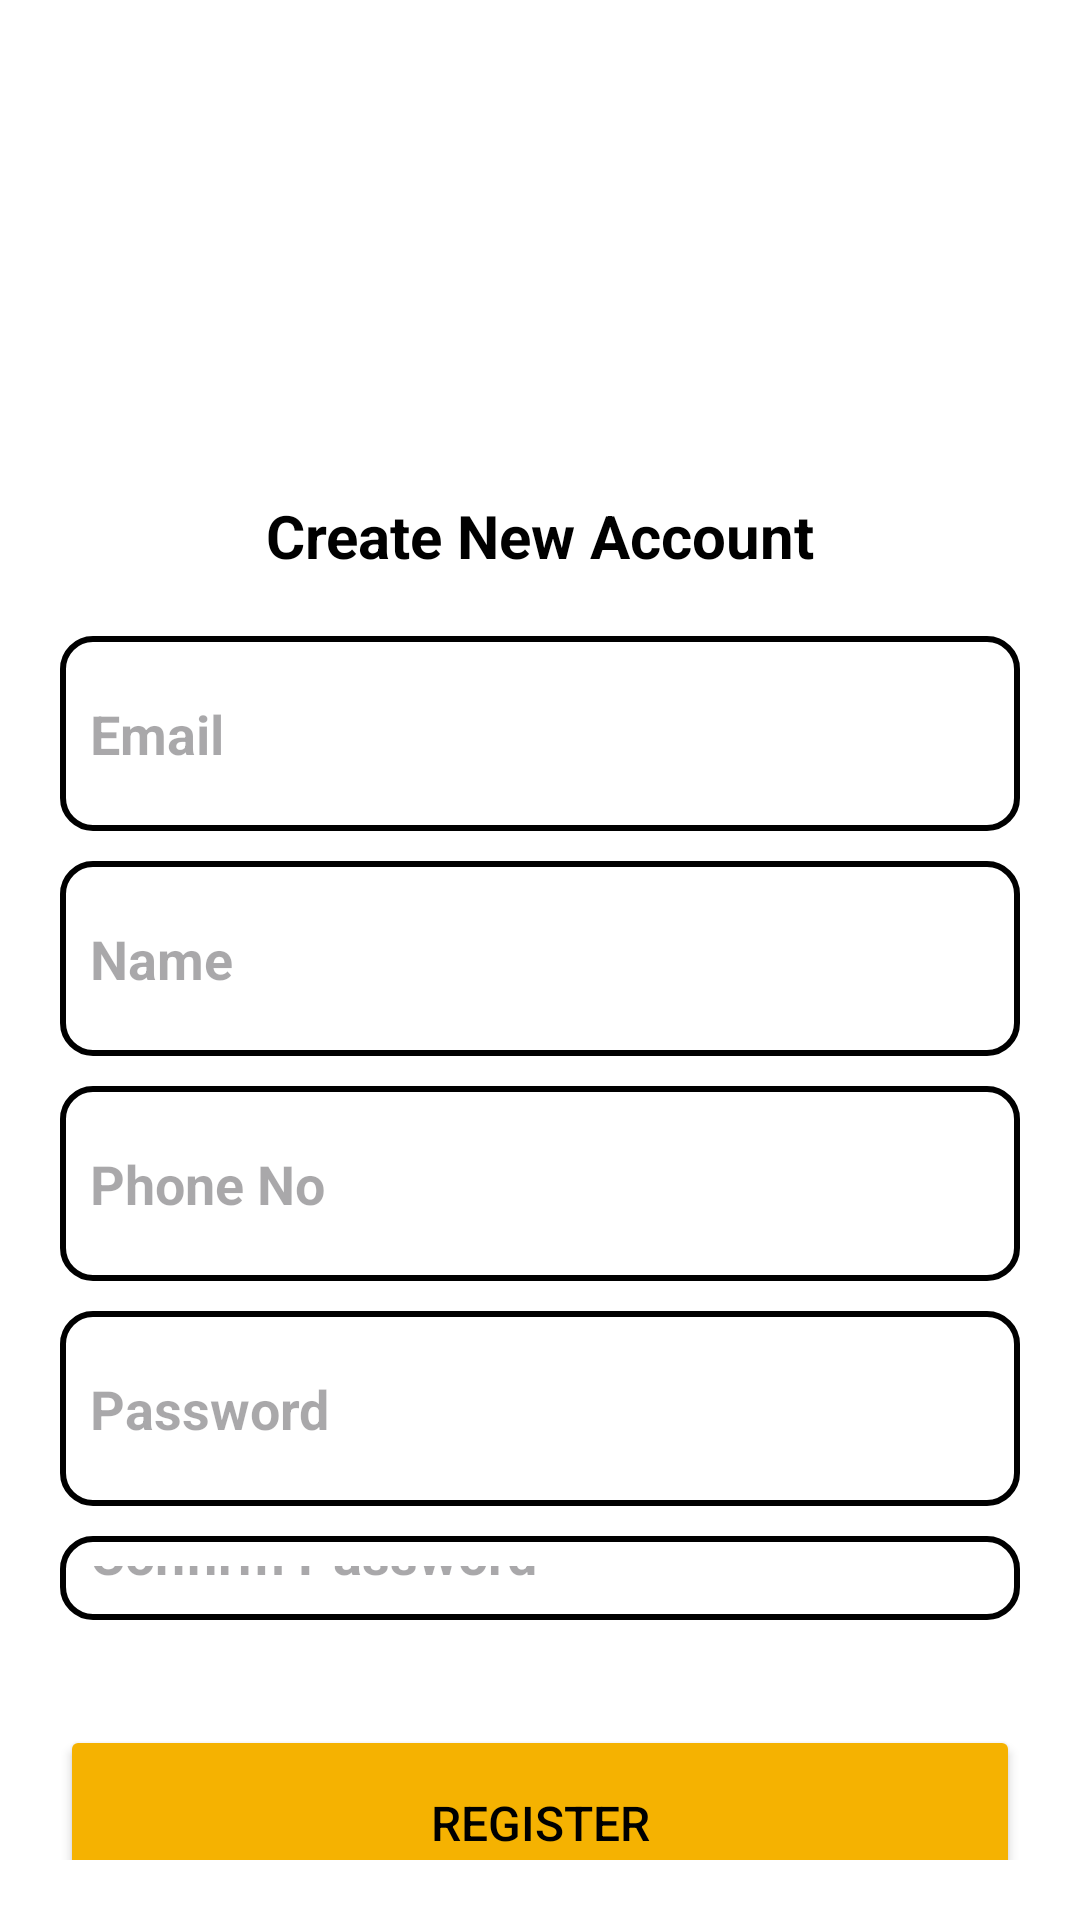

Android layout source for this screen:
<!-- AndroidManifest.xml: application theme Theme.RiderHUB -->
<!-- res/layout/activity_sign_up.xml -->
<?xml version="1.0" encoding="utf-8"?>
<RelativeLayout xmlns:android="http://schemas.android.com/apk/res/android"
    xmlns:app="http://schemas.android.com/apk/res-auto"
    xmlns:tools="http://schemas.android.com/tools"
    android:layout_width="match_parent"
    android:layout_height="match_parent"
    tools:context=".signUp">

    <LinearLayout
        android:layout_width="match_parent"
        android:layout_height="match_parent"
        android:layout_alignParentStart="true"
        android:layout_alignParentTop="true"
        android:layout_alignParentEnd="true"
        android:layout_alignParentBottom="true"
        android:layout_marginStart="0dp"
        android:layout_marginTop="0dp"
        android:layout_marginEnd="0dp"
        android:layout_marginBottom="0dp"
        android:background="#FFFFFF"
        android:gravity="center"
        android:orientation="vertical"
        android:padding="20dp">

        <ImageView
            android:id="@+id/imageView"
            android:layout_width="match_parent"
            android:layout_height="110dp"
            android:layout_marginTop="50dp"
            android:layout_marginBottom="30dp"
            app:srcCompat="@drawable/baseline_verified_user_24"
            tools:srcCompat="@drawable/baseline_verified_user_24" />

        <TextView
            android:id="@+id/textView"
            android:layout_width="match_parent"
            android:layout_height="wrap_content"
            android:layout_marginBottom="20dp"
            android:gravity="center"
            android:text="Create New Account"
            android:textColor="#000000"
            android:textSize="20sp"
            android:textStyle="bold" />

        <EditText
            android:id="@+id/txt_email"
            android:layout_width="match_parent"
            android:layout_height="wrap_content"
            android:layout_marginBottom="10dp"
            android:background="@drawable/input_field"
            android:backgroundTintMode="src_in"
            android:ems="10"
            android:hint="Email"
            android:inputType="text"
            android:padding="10dp"
            android:textStyle="bold" />

        <EditText
            android:id="@+id/txt_name"
            android:layout_width="match_parent"
            android:layout_height="wrap_content"
            android:layout_marginBottom="10dp"
            android:background="@drawable/input_field"
            android:backgroundTintMode="src_in"
            android:ems="10"
            android:hint="Name"
            android:inputType="text"
            android:padding="10dp"
            android:textStyle="bold" />

        <EditText
            android:id="@+id/txt_phoneNo"
            android:layout_width="match_parent"
            android:layout_height="wrap_content"
            android:layout_marginBottom="10dp"
            android:background="@drawable/input_field"
            android:backgroundTintMode="src_in"
            android:ems="10"
            android:hint="Phone No"
            android:inputType="text"
            android:padding="10dp"
            android:textStyle="bold" />

        <EditText
            android:id="@+id/txt_password"
            android:layout_width="match_parent"
            android:layout_height="wrap_content"
            android:layout_marginBottom="10dp"
            android:background="@drawable/input_field"
            android:ems="10"
            android:hint="Password"
            android:inputType="textPassword"
            android:padding="10dp"
            android:textStyle="bold" />

        <EditText
            android:id="@+id/txt_confirmpassword"
            android:layout_width="match_parent"
            android:layout_height="wrap_content"
            android:layout_marginBottom="35dp"
            android:background="@drawable/input_field"
            android:ems="10"
            android:hint="Confirm Password"
            android:inputType="textPassword"
            android:padding="10dp"
            android:textStyle="bold" />

        <Button
            android:id="@+id/btn_reg"
            android:layout_width="match_parent"
            android:layout_height="65dp"
            android:layout_marginBottom="25dp"
            android:backgroundTint="#F5B201"
            android:text="Register"
            android:textColor="@color/black"
            android:textSize="16sp" />

        <LinearLayout
            android:id="@+id/loadingbar"
            android:layout_width="match_parent"
            android:layout_height="wrap_content"
            android:gravity="center_horizontal"
            android:orientation="horizontal"
            android:visibility="invisible">

            <ProgressBar
                android:id="@+id/progressBar2"
                style="?android:attr/progressBarStyle"
                android:layout_width="wrap_content"
                android:layout_height="wrap_content" />

            <TextView
                android:id="@+id/textView2"
                android:layout_width="wrap_content"
                android:layout_height="wrap_content"
                android:layout_gravity="center"
                android:text="Please wait"
                android:textColor="#000000"
                android:textSize="18sp"
                android:textStyle="bold" />
        </LinearLayout>

    </LinearLayout>
</RelativeLayout>
<!-- resources referenced by this layout -->
<resources>
  <color name="black">#FF000000</color>
  <!-- drawable input_field (drawable) -->
  <?xml version="1.0" encoding="utf-8"?>
  <shape xmlns:android="http://schemas.android.com/apk/res/android">
      <stroke android:color="@color/black"
          android:width="2dp"/>
      <size android:height="65dp"/>
      <corners android:radius="10dp"/>
  </shape>
  <style name="Theme.RiderHUB" parent="Base.Theme.RiderHUB" />
  <style name="Base.Theme.RiderHUB" parent="Theme.Material3.DayNight.NoActionBar">
  
          <item name="colorPrimary">@color/my_primary</item>
          <item name="colorPrimaryVariant">@color/my_primary</item>
          <item name="colorOnPrimary">@color/white</item>
  
          <item name="colorSecondary">@color/my_secondary</item>
          <item name="colorSecondaryVariant">@color/my_secondary</item>
          <item name="colorOnSecondary">@color/black</item>
  
          <item name="android:statusBarColor">@color/my_statusBar</item>
          <item name="android:navigationBarColor">@color/my_statusBar</item>
  
      </style>
  <color name="my_primary">#8D8D8D</color>
  <color name="white">#FFFFFFFF</color>
  <color name="my_secondary">@color/black</color>
  <color name="my_statusBar">#F5B201</color>
</resources>
